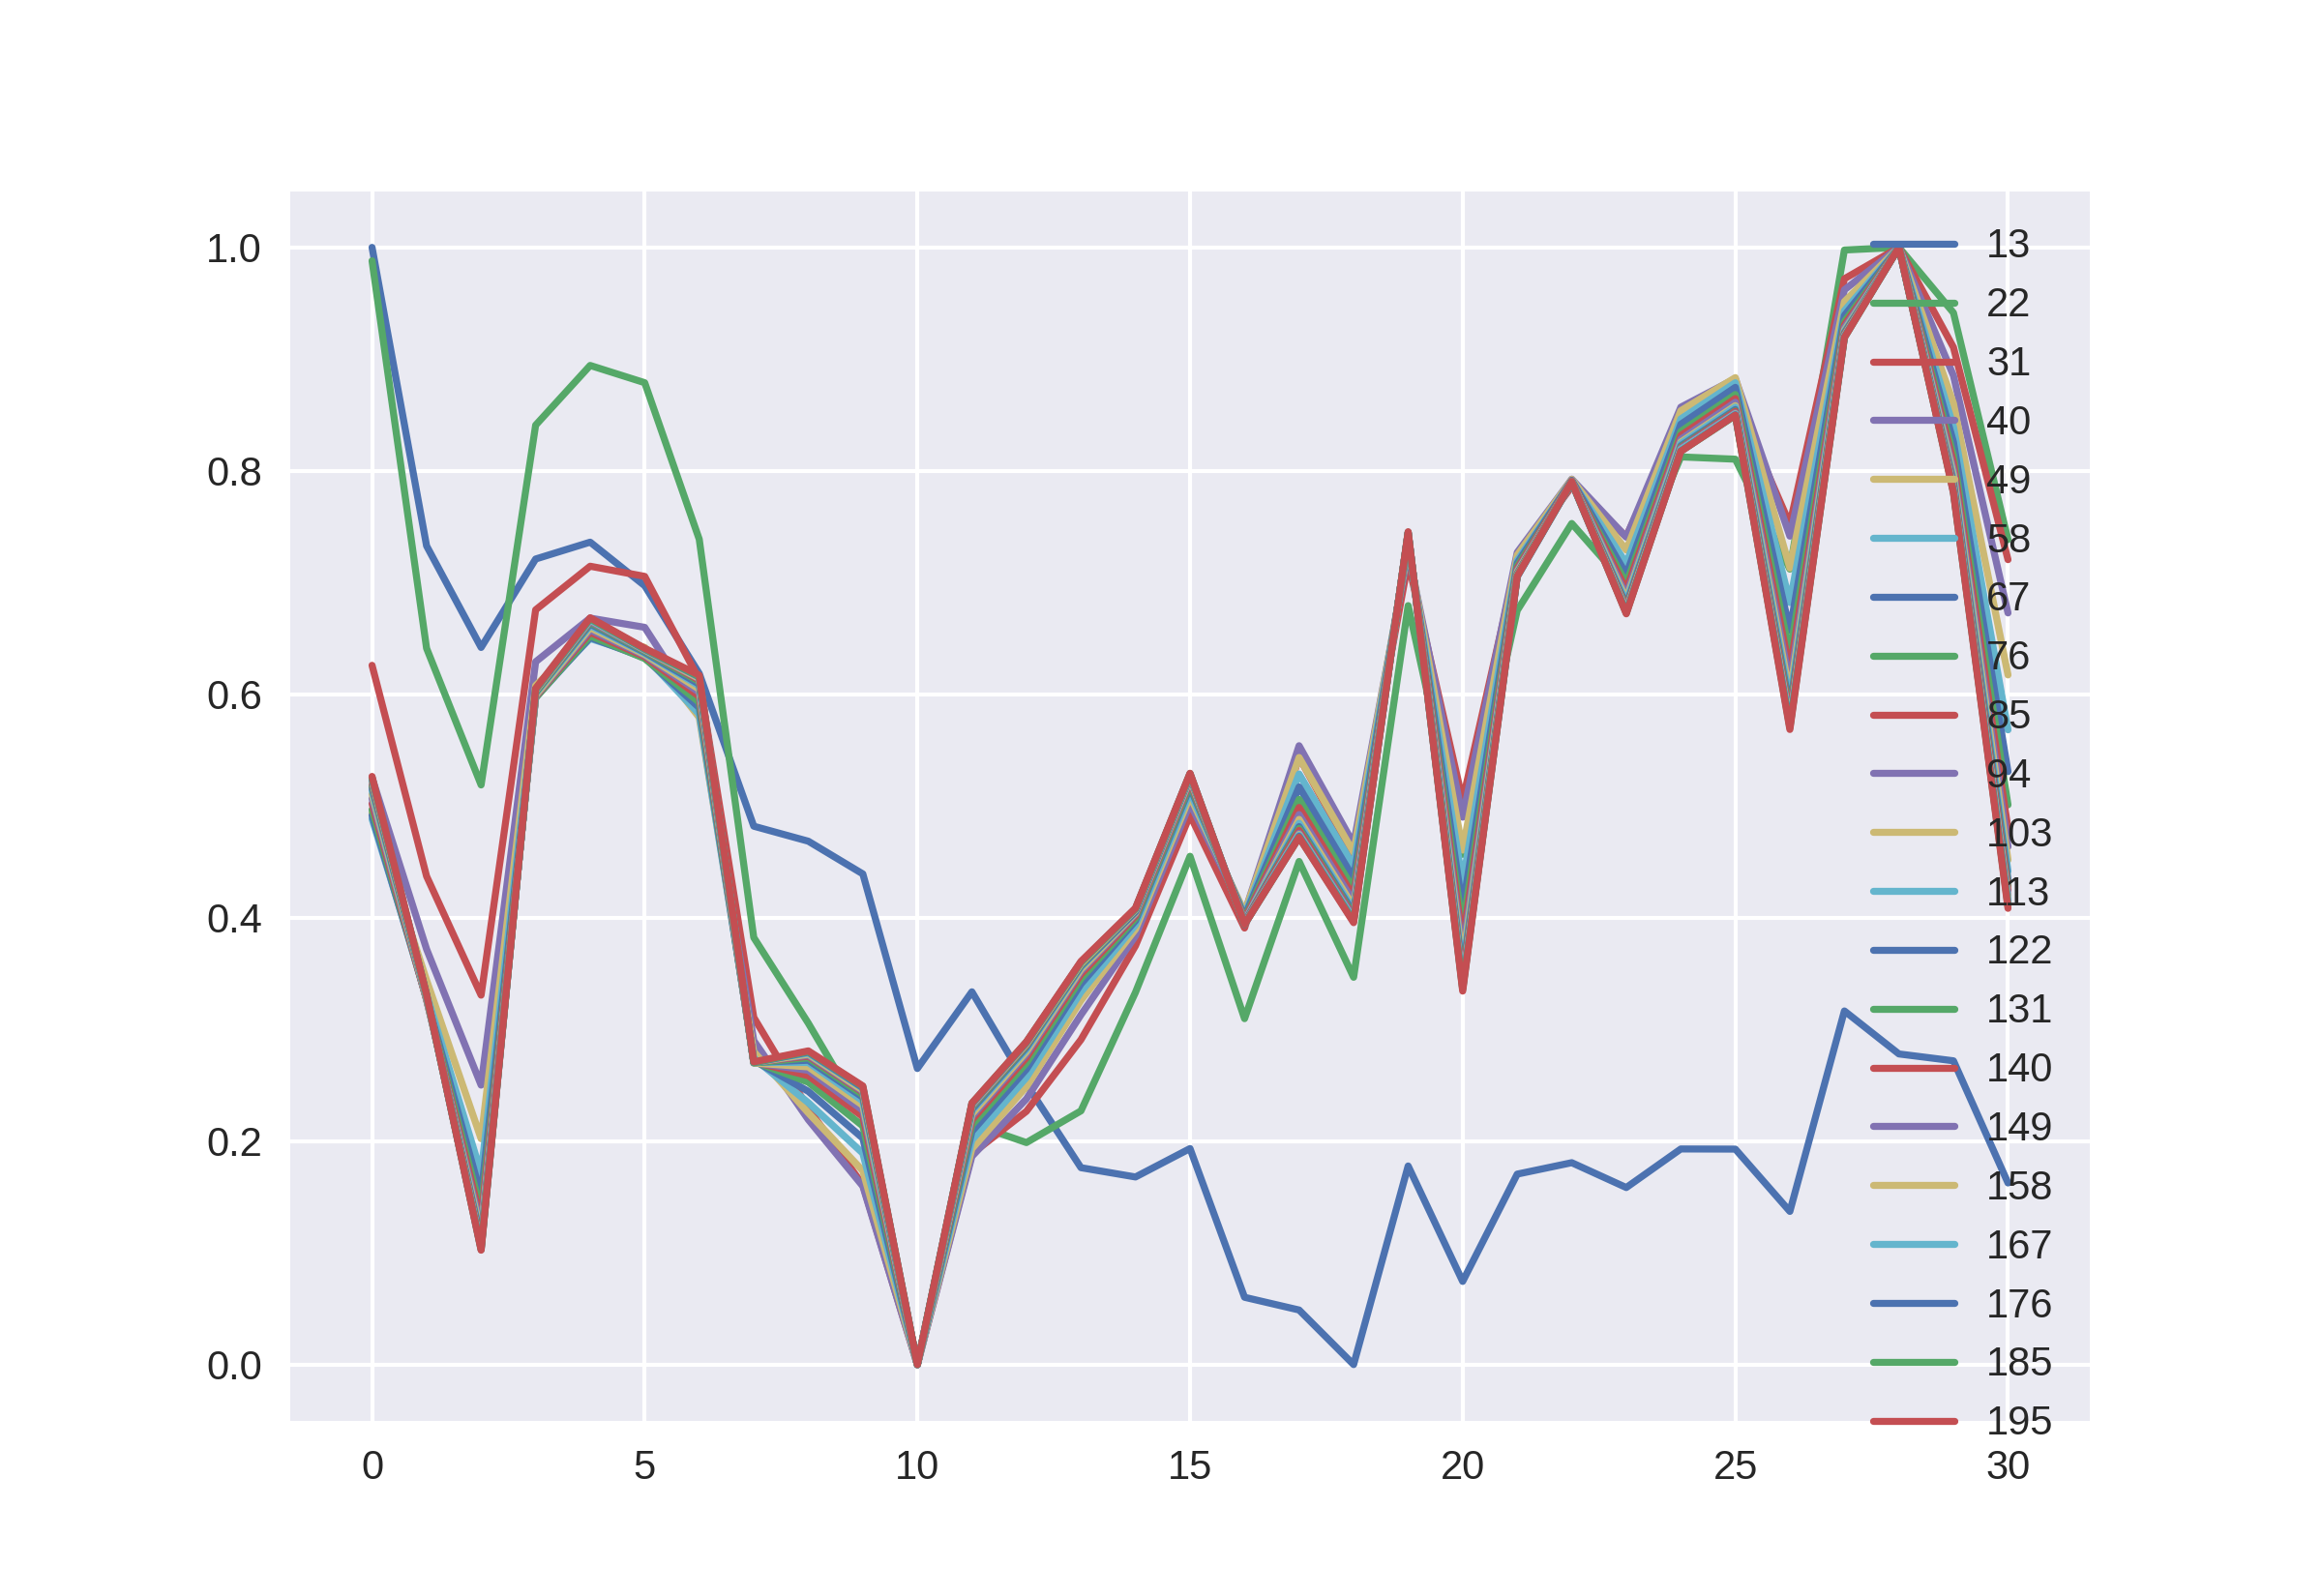

Data behind this chart, as committed beside it:
1.0, 0.9879961394619379, 0.6259158197795589, 0.5252632212261599, 0.4937169613090564, 0.48840858995346714, 0.49161477372310625, 0.4967328064242631, 0.5021206648131988, 0.5066010900020501, 0.510609039747469, 0.514006025293515, 0.5166971015618929, 0.5186000848063017, 0.5205732160018082, 0.5219010621521161, 0.5227363426747074, 0.5241923513209903, 0.5246608989730399, 0.5253937663918391, 0.5264586282447778
0.7328, 0.6412, 0.4371, 0.3718, 0.3441, 0.3313, 0.3276, 0.3269, 0.3264, 0.3268, 0.3273, 0.3285, 0.3289, 0.3296, 0.3302, 0.3302, 0.3298, 0.331, 0.3309, 0.3312, 0.3313
0.6419, 0.5188, 0.3306, 0.2501, 0.2022, 0.1712, 0.1513, 0.1374, 0.1289, 0.1218, 0.1172, 0.1136, 0.1112, 0.1091, 0.1081, 0.106, 0.1049, 0.1046, 0.1031, 0.1029, 0.1024
0.7211, 0.8409, 0.6756, 0.6291, 0.6078, 0.6, 0.5971, 0.5968, 0.5979, 0.5983, 0.5991, 0.6007, 0.6014, 0.6019, 0.6031, 0.6034, 0.6033, 0.6044, 0.6041, 0.6047, 0.6052
0.7362, 0.8943, 0.7146, 0.6682, 0.6545, 0.6499, 0.6508, 0.6523, 0.6554, 0.6576, 0.6595, 0.6616, 0.6629, 0.6642, 0.6653, 0.6654, 0.6664, 0.6667, 0.6675, 0.6676, 0.6685
0.6971, 0.8789, 0.7055, 0.6599, 0.642, 0.6341, 0.6326, 0.632, 0.6337, 0.6348, 0.6356, 0.6367, 0.6375, 0.6384, 0.6396, 0.6393, 0.6397, 0.6401, 0.6404, 0.6407, 0.6412
0.6186, 0.7388, 0.613, 0.5844, 0.5792, 0.5823, 0.588, 0.5928, 0.5981, 0.6017, 0.6045, 0.6075, 0.6091, 0.6113, 0.6126, 0.6137, 0.6141, 0.6153, 0.6155, 0.6161, 0.6171
0.4819, 0.3823, 0.3108, 0.2899, 0.28, 0.2743, 0.2723, 0.2713, 0.2711, 0.2703, 0.27, 0.2705, 0.2705, 0.2699, 0.2705, 0.2704, 0.2703, 0.271, 0.2702, 0.2704, 0.271
0.4685, 0.3056, 0.2292, 0.2193, 0.2253, 0.2344, 0.2446, 0.2527, 0.2585, 0.2634, 0.2665, 0.2704, 0.2724, 0.2745, 0.2761, 0.2769, 0.2778, 0.2788, 0.2796, 0.2802, 0.2808
0.4392, 0.2226, 0.1609, 0.1597, 0.1735, 0.1891, 0.2026, 0.2135, 0.2219, 0.2276, 0.232, 0.236, 0.2393, 0.2415, 0.2438, 0.2445, 0.2455, 0.2474, 0.2478, 0.2489, 0.2494
0.265, 0.0, 0.0, 0.0, 0.0, 0.0, 0.0, 0.0, 0.0, 0.0, 0.0, 0.0, 0.0, 0.0, 0.0, 0.0, 0.0, 0.0, 0.0, 0.0, 0.0
0.3337, 0.2156, 0.1886, 0.1864, 0.1932, 0.201, 0.2086, 0.2144, 0.219, 0.2222, 0.2242, 0.2271, 0.2285, 0.2301, 0.2316, 0.2315, 0.2324, 0.2331, 0.2333, 0.2339, 0.234
0.2511, 0.1987, 0.2267, 0.2378, 0.2487, 0.257, 0.2644, 0.27, 0.2747, 0.278, 0.28, 0.2823, 0.284, 0.2853, 0.2864, 0.2868, 0.287, 0.2885, 0.2881, 0.2888, 0.289
0.1762, 0.2271, 0.2908, 0.3131, 0.3259, 0.3336, 0.3407, 0.3454, 0.3493, 0.3522, 0.3538, 0.3557, 0.3565, 0.3577, 0.3588, 0.3591, 0.3589, 0.36, 0.3602, 0.3603, 0.3609
0.1679, 0.3332, 0.3749, 0.3836, 0.3897, 0.3936, 0.3973, 0.3994, 0.4017, 0.4034, 0.4042, 0.4054, 0.4052, 0.4068, 0.4074, 0.4074, 0.4072, 0.408, 0.4079, 0.4082, 0.4087
0.1934, 0.455, 0.4919, 0.5023, 0.5088, 0.5127, 0.5169, 0.5193, 0.5218, 0.5232, 0.5244, 0.5258, 0.5264, 0.527, 0.5279, 0.5276, 0.528, 0.5289, 0.5286, 0.529, 0.5293
0.06024, 0.3096, 0.3907, 0.4043, 0.4047, 0.4022, 0.4007, 0.3991, 0.398, 0.3969, 0.3962, 0.3961, 0.3955, 0.3951, 0.3954, 0.3946, 0.3942, 0.3948, 0.3938, 0.394, 0.394
0.04886, 0.4504, 0.5438, 0.5539, 0.5434, 0.5286, 0.5171, 0.5059, 0.4987, 0.4923, 0.488, 0.4845, 0.4815, 0.4799, 0.4781, 0.4756, 0.4745, 0.4738, 0.4729, 0.472, 0.4718
0.0, 0.3467, 0.4543, 0.466, 0.4584, 0.4462, 0.4354, 0.4256, 0.4192, 0.4144, 0.4098, 0.4068, 0.4043, 0.4024, 0.4012, 0.4, 0.3983, 0.3982, 0.397, 0.3965, 0.3956
0.1778, 0.6793, 0.7182, 0.7272, 0.7314, 0.734, 0.7367, 0.7382, 0.7406, 0.7411, 0.742, 0.7432, 0.7435, 0.7442, 0.7446, 0.7444, 0.7445, 0.7447, 0.7448, 0.7451, 0.7455
0.07443, 0.4567, 0.505, 0.49, 0.4605, 0.4314, 0.4086, 0.3911, 0.3787, 0.3687, 0.361, 0.3547, 0.3503, 0.347, 0.3448, 0.3424, 0.3396, 0.3386, 0.3368, 0.3357, 0.3343
0.1705, 0.675, 0.7204, 0.727, 0.7245, 0.7197, 0.7172, 0.7147, 0.7126, 0.7108, 0.7095, 0.7083, 0.7077, 0.7076, 0.7072, 0.7061, 0.7062, 0.7062, 0.7051, 0.7057, 0.7056
0.1807, 0.7529, 0.7859, 0.7926, 0.7923, 0.7912, 0.7915, 0.7904, 0.7909, 0.7904, 0.7904, 0.7904, 0.7901, 0.7901, 0.7906, 0.7898, 0.7896, 0.7901, 0.7896, 0.7899, 0.7902
0.1585, 0.6974, 0.7411, 0.7407, 0.7291, 0.7171, 0.7073, 0.6992, 0.6935, 0.6885, 0.6851, 0.6825, 0.6797, 0.6781, 0.677, 0.6757, 0.6748, 0.6739, 0.673, 0.6725, 0.672
0.193, 0.8125, 0.8473, 0.857, 0.8538, 0.8464, 0.8417, 0.8353, 0.8316, 0.8283, 0.8257, 0.8245, 0.8223, 0.8214, 0.8206, 0.82, 0.819, 0.819, 0.8177, 0.8175, 0.8174
0.1929, 0.8104, 0.8645, 0.8825, 0.8834, 0.8789, 0.8747, 0.8683, 0.8647, 0.8614, 0.8583, 0.857, 0.8549, 0.8537, 0.8532, 0.852, 0.8511, 0.8508, 0.8502, 0.8495, 0.8498
0.1371, 0.712, 0.7523, 0.7415, 0.713, 0.6821, 0.6572, 0.6363, 0.6214, 0.6099, 0.6006, 0.5936, 0.5875, 0.5839, 0.5803, 0.5772, 0.5749, 0.5732, 0.5713, 0.5699, 0.5685
0.3165, 0.9976, 0.9719, 0.962, 0.9514, 0.9433, 0.939, 0.9337, 0.9306, 0.928, 0.9258, 0.9246, 0.9234, 0.9227, 0.9219, 0.9212, 0.9207, 0.9203, 0.9196, 0.9192, 0.9193
0.278, 1.0, 1.0, 1.0, 1.0, 1.0, 1.0, 1.0, 1.0, 1.0, 1.0, 1.0, 1.0, 1.0, 1.0, 1, 1.0, 1.0, 1.0, 1.0, 1.0
0.2719, 0.9414, 0.9105, 0.8852, 0.8603, 0.8393, 0.8258, 0.8138, 0.807, 0.8005, 0.7962, 0.7924, 0.7894, 0.7874, 0.7865, 0.7846, 0.783, 0.7827, 0.7816, 0.7806, 0.7802
0.1626, 0.7384, 0.7205, 0.6728, 0.6173, 0.5681, 0.5308, 0.501, 0.4799, 0.4636, 0.4517, 0.4417, 0.4344, 0.4288, 0.4248, 0.4199, 0.4169, 0.4153, 0.4119, 0.4102, 0.4084
